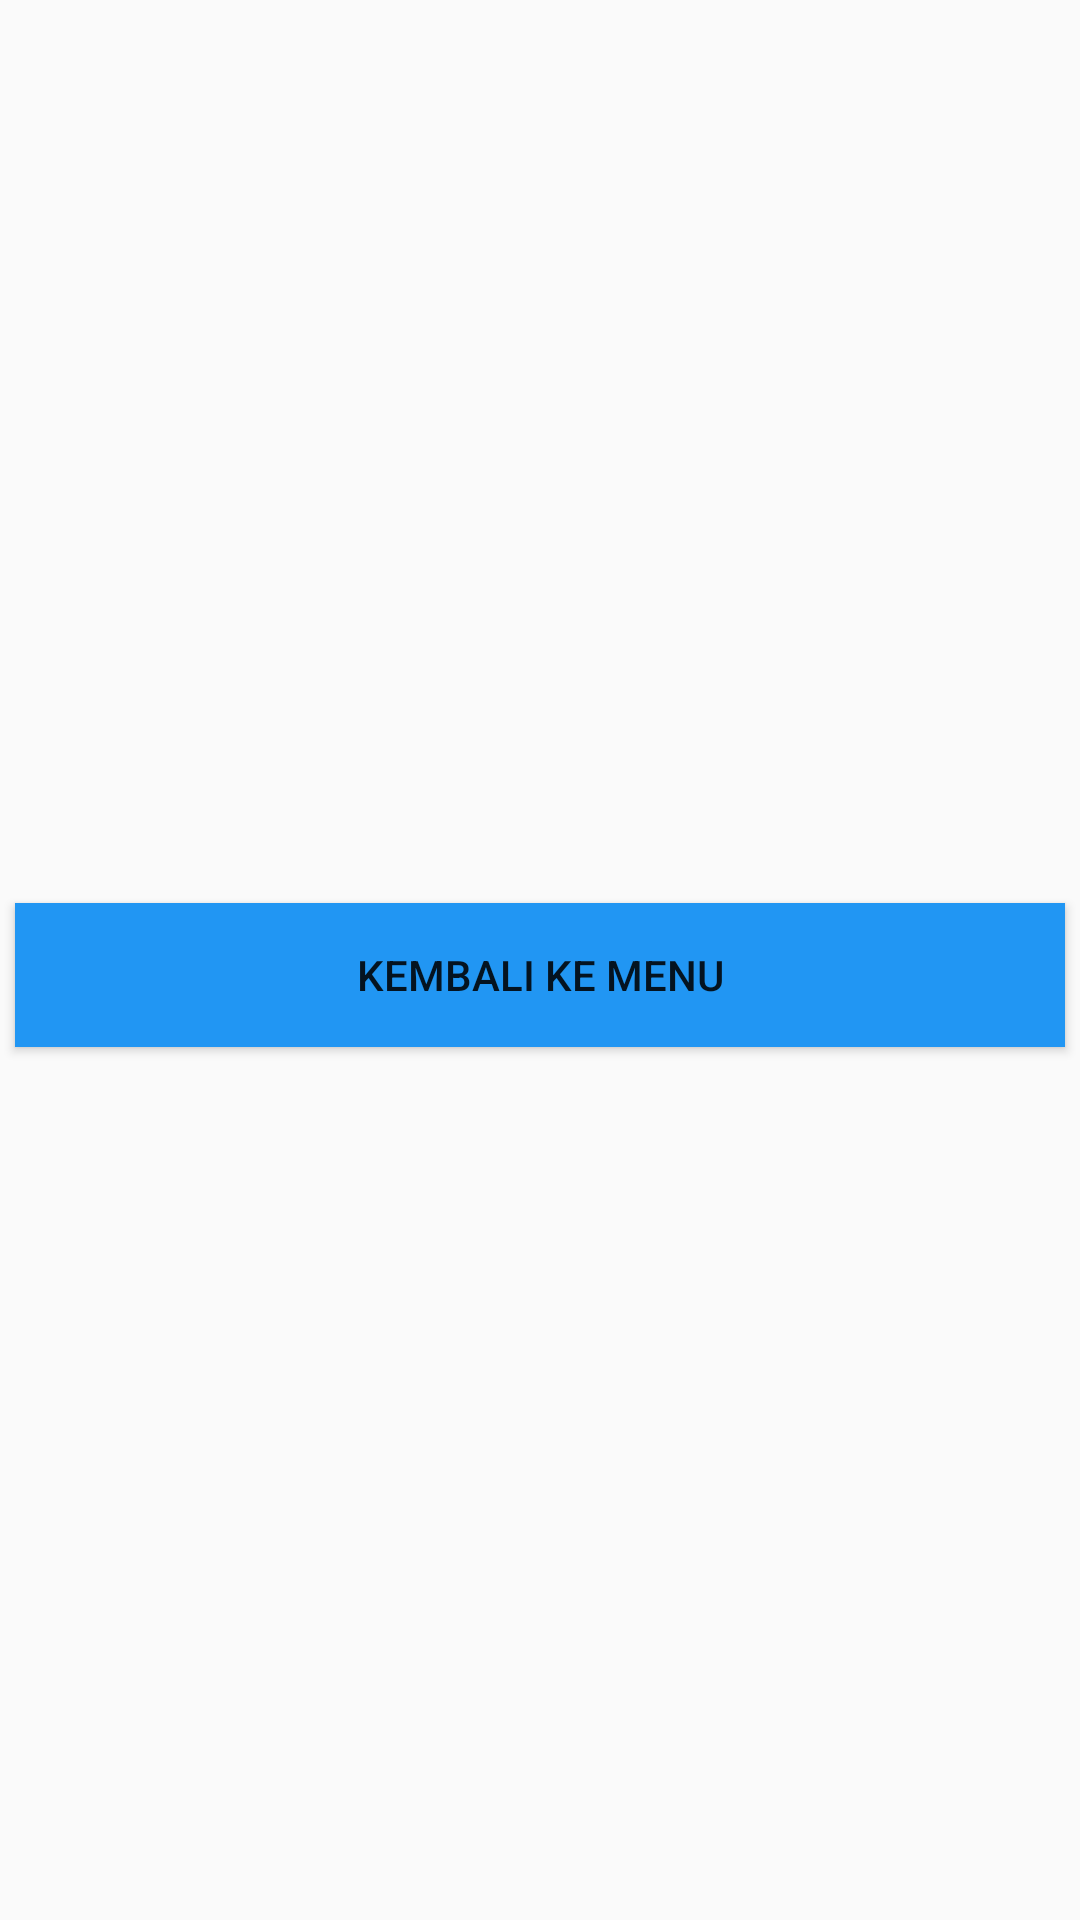

Reconstruct the res/layout file that produces this screen, plus the resources it refers to.
<!-- AndroidManifest.xml: application theme AppTheme -->
<!-- res/layout/activity_detail_laporan.xml -->
<?xml version="1.0" encoding="utf-8"?>
<LinearLayout xmlns:android="http://schemas.android.com/apk/res/android"
    xmlns:app="http://schemas.android.com/apk/res-auto"
    xmlns:tools="http://schemas.android.com/tools"
    android:layout_width="match_parent"
    android:layout_height="match_parent"
    android:gravity="center"
    android:orientation="vertical"
    tools:context=".DetailLaporan">

    <androidx.recyclerview.widget.RecyclerView
        android:id="@+id/recyclerviewTempDetail"
        android:layout_width="match_parent"
        android:layout_height="wrap_content"
        android:layout_margin="5dp">

    </androidx.recyclerview.widget.RecyclerView>

    <Button
        android:id="@+id/btn_kembali"
        android:layout_width="match_parent"
        android:layout_height="wrap_content"
        android:text="Kembali ke menu"
        android:background="@color/buttonPrimaryDark"
        android:layout_margin="5dp"/>



</LinearLayout>
<!-- resources referenced by this layout -->
<resources>
  <color name="buttonPrimaryDark">#2196F3</color>
  <style name="AppTheme" parent="Theme.AppCompat.Light.NoActionBar">
          
          <item name="colorPrimary">@color/colorPrimary</item>
          <item name="colorPrimaryDark">@color/colorPrimaryDark</item>
          <item name="colorAccent">@color/colorAccent</item>
      </style>
  <color name="colorPrimary">#31b7f6</color>
  <color name="colorPrimaryDark">#31b7f6</color>
  <color name="colorAccent">#03DAC5</color>
</resources>
